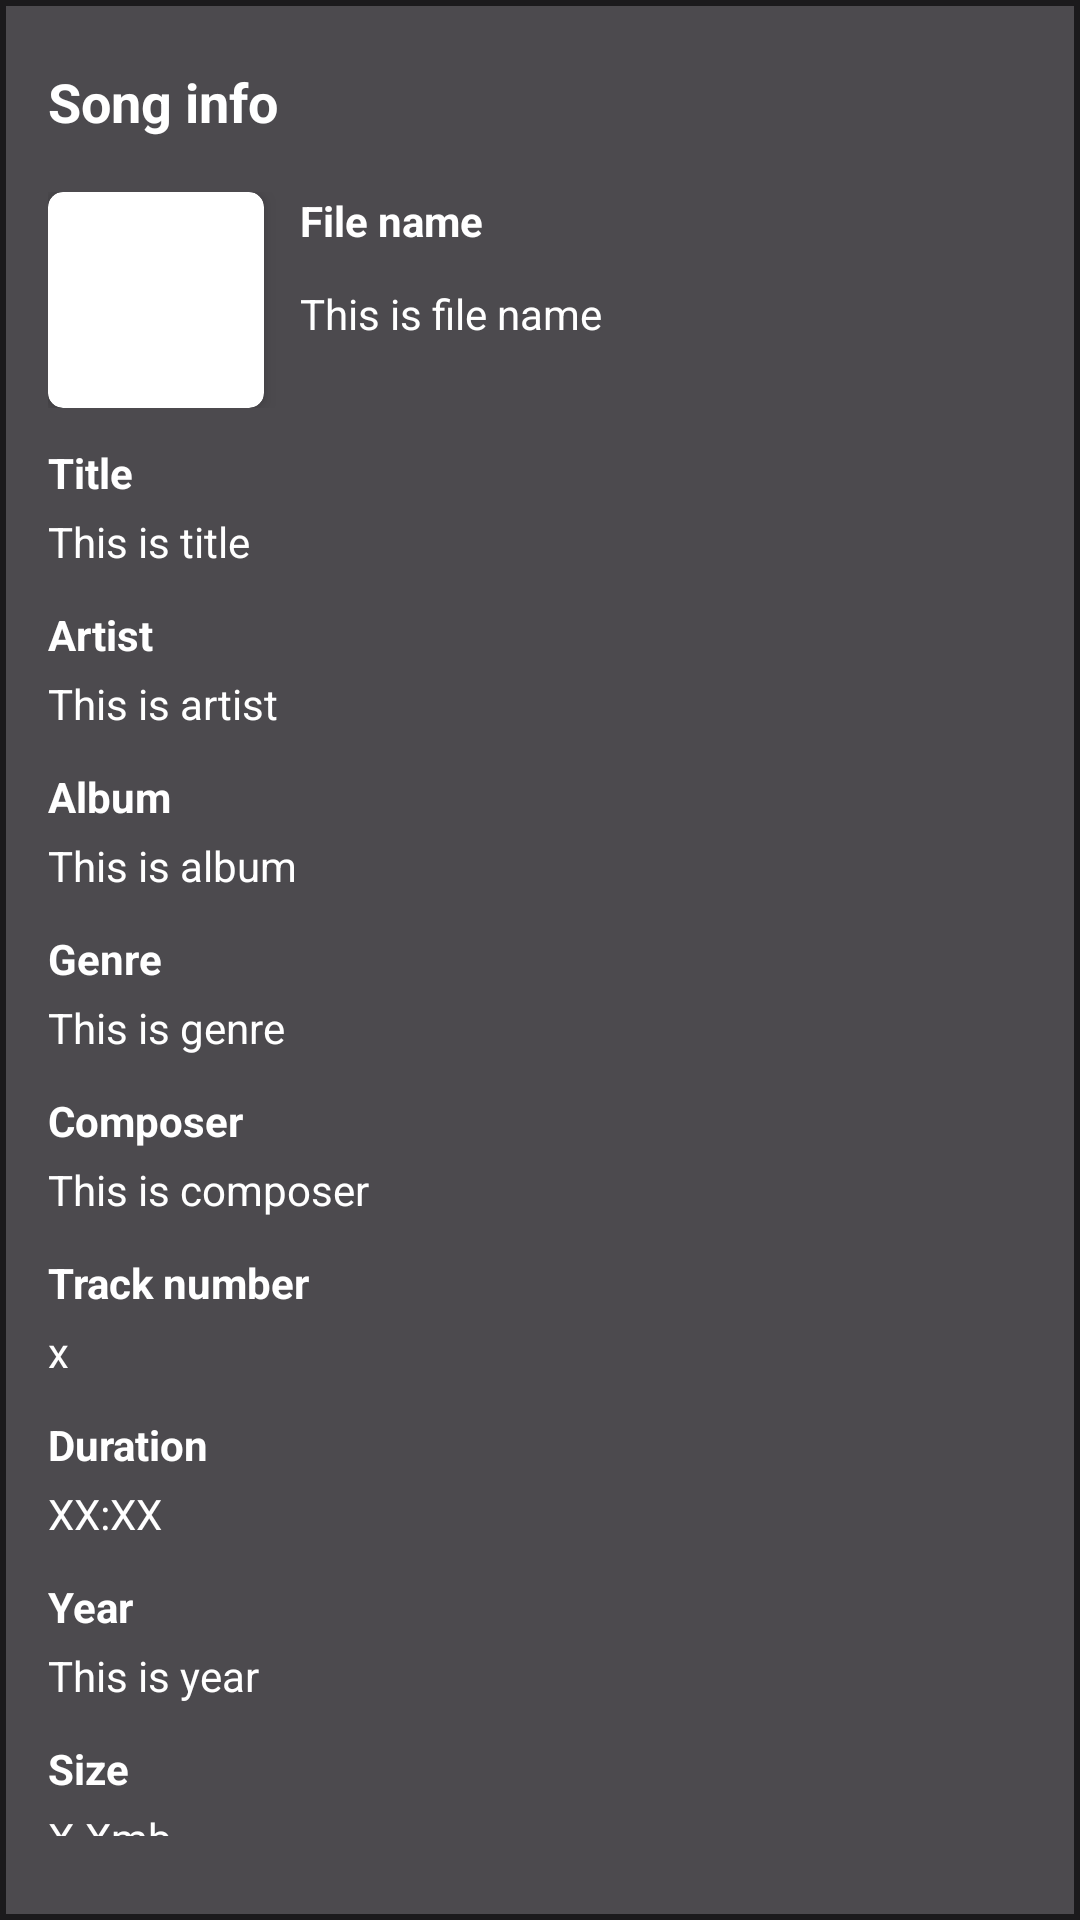

Reconstruct the res/layout file that produces this screen, plus the resources it refers to.
<!-- AndroidManifest.xml: application theme Theme.MusicApp0 -->
<!-- res/layout/info_layout.xml -->
<?xml version="1.0" encoding="utf-8"?>
<LinearLayout xmlns:android="http://schemas.android.com/apk/res/android"
    android:layout_width="match_parent"
    android:layout_height="match_parent"
    xmlns:app="http://schemas.android.com/apk/res-auto"
    android:id="@+id/sheet"
    android:background="@drawable/dialog"
    android:layout_margin="48dp"
    android:padding="16dp"
    android:orientation="vertical">

    <RelativeLayout
        android:id="@+id/artist_name_panel"
        android:layout_width="match_parent"
        android:layout_height="36dp"
        android:layout_marginBottom="12dp"
        android:layout_below="@+id/artist_header_panel">

        <TextView
            android:id="@+id/artist_name"
            android:layout_width="wrap_content"
            android:layout_height="wrap_content"
            android:layout_centerVertical="true"
            android:textStyle="bold"
            android:textSize="18sp"
            android:text="Song info"
            android:layout_alignParentStart="true"
            android:textColor="@color/white" />

        <ImageView
            android:id="@+id/cancel"
            android:layout_width="wrap_content"
            android:layout_height="wrap_content"
            android:layout_alignParentEnd="true"
            android:layout_centerVertical="true"
            android:src="@drawable/ic_close"/>

    </RelativeLayout>

    <RelativeLayout
        android:layout_width="match_parent"
        android:layout_height="wrap_content"
        android:layout_marginBottom="12dp">

        <androidx.cardview.widget.CardView
            android:id="@+id/album_cover_holder"
            android:layout_width="72dp"
            android:layout_height="72dp"
            android:layout_alignParentStart="true"
            android:layout_marginEnd="12dp"
            app:cardCornerRadius="5dp"
            app:cardElevation="4dp">

            <ImageView
                android:id="@+id/album_cover"
                android:layout_width="match_parent"
                android:layout_height="match_parent"
                android:scaleType="centerCrop"
                android:adjustViewBounds="true"/>

        </androidx.cardview.widget.CardView>

        <TextView
            android:id="@+id/file_name_text"
            android:layout_width="wrap_content"
            android:layout_height="wrap_content"
            android:layout_marginBottom="12dp"
            android:text="File name"
            android:textStyle="bold"
            android:textColor="@color/white"
            android:layout_toEndOf="@+id/album_cover_holder" />

        <TextView
            android:id="@+id/file_name"
            android:layout_width="wrap_content"
            android:layout_height="wrap_content"
            android:layout_below="@+id/file_name_text"
            android:layout_marginBottom="12dp"
            android:layout_toEndOf="@+id/album_cover_holder"
            android:text="This is file name"
            android:textColor="@color/white" />

    </RelativeLayout>

    <TextView
        android:layout_width="wrap_content"
        android:layout_height="wrap_content"
        android:layout_marginBottom="4dp"
        android:textStyle="bold"
        android:text="Title"
        android:textColor="@color/white" />

    <TextView
        android:id="@+id/title"
        android:layout_width="wrap_content"
        android:layout_height="wrap_content"
        android:layout_marginBottom="12dp"
        android:text="This is title"
        android:textColor="@color/white" />

    <TextView
        android:layout_width="wrap_content"
        android:layout_height="wrap_content"
        android:layout_marginBottom="4dp"
        android:textStyle="bold"
        android:text="Artist"
        android:textColor="@color/white" />

    <TextView
        android:id="@+id/artist"
        android:layout_width="wrap_content"
        android:layout_height="wrap_content"
        android:layout_marginBottom="12dp"
        android:text="This is artist"
        android:textColor="@color/white" />

    <TextView
        android:layout_width="wrap_content"
        android:layout_height="wrap_content"
        android:layout_marginBottom="4dp"
        android:textStyle="bold"
        android:text="Album"
        android:textColor="@color/white" />

    <TextView
        android:id="@+id/album"
        android:layout_width="wrap_content"
        android:layout_height="wrap_content"
        android:layout_marginBottom="12dp"
        android:text="This is album"
        android:textColor="@color/white" />

    <TextView
        android:layout_width="wrap_content"
        android:layout_height="wrap_content"
        android:layout_marginBottom="4dp"
        android:textStyle="bold"
        android:text="Genre"
        android:textColor="@color/white" />

    <TextView
        android:id="@+id/genre"
        android:layout_width="wrap_content"
        android:layout_height="wrap_content"
        android:layout_marginBottom="12dp"
        android:text="This is genre"
        android:textColor="@color/white" />

    <TextView
        android:layout_width="wrap_content"
        android:layout_height="wrap_content"
        android:layout_marginBottom="4dp"
        android:textStyle="bold"
        android:text="Composer"
        android:textColor="@color/white" />

    <TextView
        android:id="@+id/composer"
        android:layout_width="wrap_content"
        android:layout_height="wrap_content"
        android:layout_marginBottom="12dp"
        android:text="This is composer"
        android:textColor="@color/white" />

    <TextView
        android:layout_width="wrap_content"
        android:layout_height="wrap_content"
        android:layout_marginBottom="4dp"
        android:textStyle="bold"
        android:text="Track number"
        android:textColor="@color/white" />

    <TextView
        android:id="@+id/track_number"
        android:layout_width="wrap_content"
        android:layout_height="wrap_content"
        android:layout_marginBottom="12dp"
        android:text="x"
        android:textColor="@color/white" />

    <TextView
        android:layout_width="wrap_content"
        android:layout_height="wrap_content"
        android:layout_marginBottom="4dp"
        android:textStyle="bold"
        android:text="Duration"
        android:textColor="@color/white" />

    <TextView
        android:id="@+id/duration"
        android:layout_width="wrap_content"
        android:layout_height="wrap_content"
        android:layout_marginBottom="12dp"
        android:text="XX:XX"
        android:textColor="@color/white" />

    <TextView
        android:layout_width="wrap_content"
        android:layout_height="wrap_content"
        android:layout_marginBottom="4dp"
        android:textStyle="bold"
        android:text="Year"
        android:textColor="@color/white" />

    <TextView
        android:id="@+id/year"
        android:layout_width="wrap_content"
        android:layout_height="wrap_content"
        android:layout_marginBottom="12dp"
        android:text="This is year"
        android:textColor="@color/white" />

    <TextView
        android:layout_width="wrap_content"
        android:layout_height="wrap_content"
        android:layout_marginBottom="4dp"
        android:textStyle="bold"
        android:text="Size"
        android:textColor="@color/white" />

    <TextView
        android:id="@+id/size"
        android:layout_width="wrap_content"
        android:layout_height="wrap_content"
        android:layout_marginBottom="12dp"
        android:text="X.Xmb"
        android:textColor="@color/white" />

    <TextView
        android:layout_width="wrap_content"
        android:layout_height="wrap_content"
        android:layout_marginBottom="4dp"
        android:textStyle="bold"
        android:text="Bitrate"
        android:textColor="@color/white" />

    <TextView
        android:id="@+id/bitrate"
        android:layout_width="wrap_content"
        android:layout_height="wrap_content"
        android:layout_marginBottom="12dp"
        android:text="This is bitrate"
        android:textColor="@color/white" />

    <TextView
        android:layout_width="wrap_content"
        android:layout_height="wrap_content"
        android:layout_marginBottom="4dp"
        android:textStyle="bold"
        android:text="Format"
        android:textColor="@color/white" />

    <TextView
        android:id="@+id/format"
        android:layout_width="wrap_content"
        android:layout_height="wrap_content"
        android:layout_marginBottom="12dp"
        android:text="This is format"
        android:textColor="@color/white" />

    <TextView
        android:layout_width="wrap_content"
        android:layout_height="wrap_content"
        android:layout_marginBottom="4dp"
        android:textStyle="bold"
        android:text="Date added"
        android:textColor="@color/white" />

    <TextView
        android:id="@+id/date"
        android:layout_width="wrap_content"
        android:layout_height="wrap_content"
        android:layout_marginBottom="12dp"
        android:text="This is date added"
        android:textColor="@color/white" />

    <TextView
        android:layout_width="wrap_content"
        android:layout_height="wrap_content"
        android:layout_marginBottom="4dp"
        android:textStyle="bold"
        android:text="Location"
        android:textColor="@color/white" />

    <TextView
        android:id="@+id/location"
        android:layout_width="wrap_content"
        android:layout_height="wrap_content"
        android:layout_marginBottom="12dp"
        android:text="This is location"
        android:textColor="@color/white" />

</LinearLayout>
<!-- resources referenced by this layout -->
<resources>
  <color name="white">#FFFFFFFF</color>
  <!-- drawable dialog (drawable) -->
  <?xml version="1.0" encoding="utf-8"?>
  <shape xmlns:android="http://schemas.android.com/apk/res/android">
  
      <solid
          android:color="@color/icon_grey"/>
      <corners
          android:topLeftRadius="0dp"
          android:topRightRadius="0dp"/>
      <padding
          android:left="10dp"
          android:right="10dp"
          android:top="10dp"
          android:bottom="10dp"/>
      <stroke
          android:width="2dp"
          android:color="@color/bg_black"/>
  
  </shape>
  <style name="Theme.MusicApp0" parent="Theme.MaterialComponents.DayNight.NoActionBar">
          
          <item name="colorPrimary">@color/purple_500</item>
  
          <item name="colorPrimaryVariant">#1B1A1C</item>
          <item name="colorOnPrimary">@color/white</item>
          
          <item name="colorSecondary">@color/teal_200</item>
          <item name="colorSecondaryVariant">@color/teal_700</item>
          <item name="colorOnSecondary">@color/black</item>
          
          <item name="android:statusBarColor" tools:targetApi="l">?attr/colorPrimaryVariant</item>
  
          
  
  
          <item name="android:windowFullscreen">false</item>
      </style>
  <color name="icon_grey">#4C4A4E</color>
  <color name="bg_black">#1B1A1C</color>
  <color name="purple_500">#FF6200EE</color>
  <color name="teal_200">#FF03DAC5</color>
  <color name="teal_700">#FF018786</color>
  <color name="black">#FF000000</color>
</resources>
